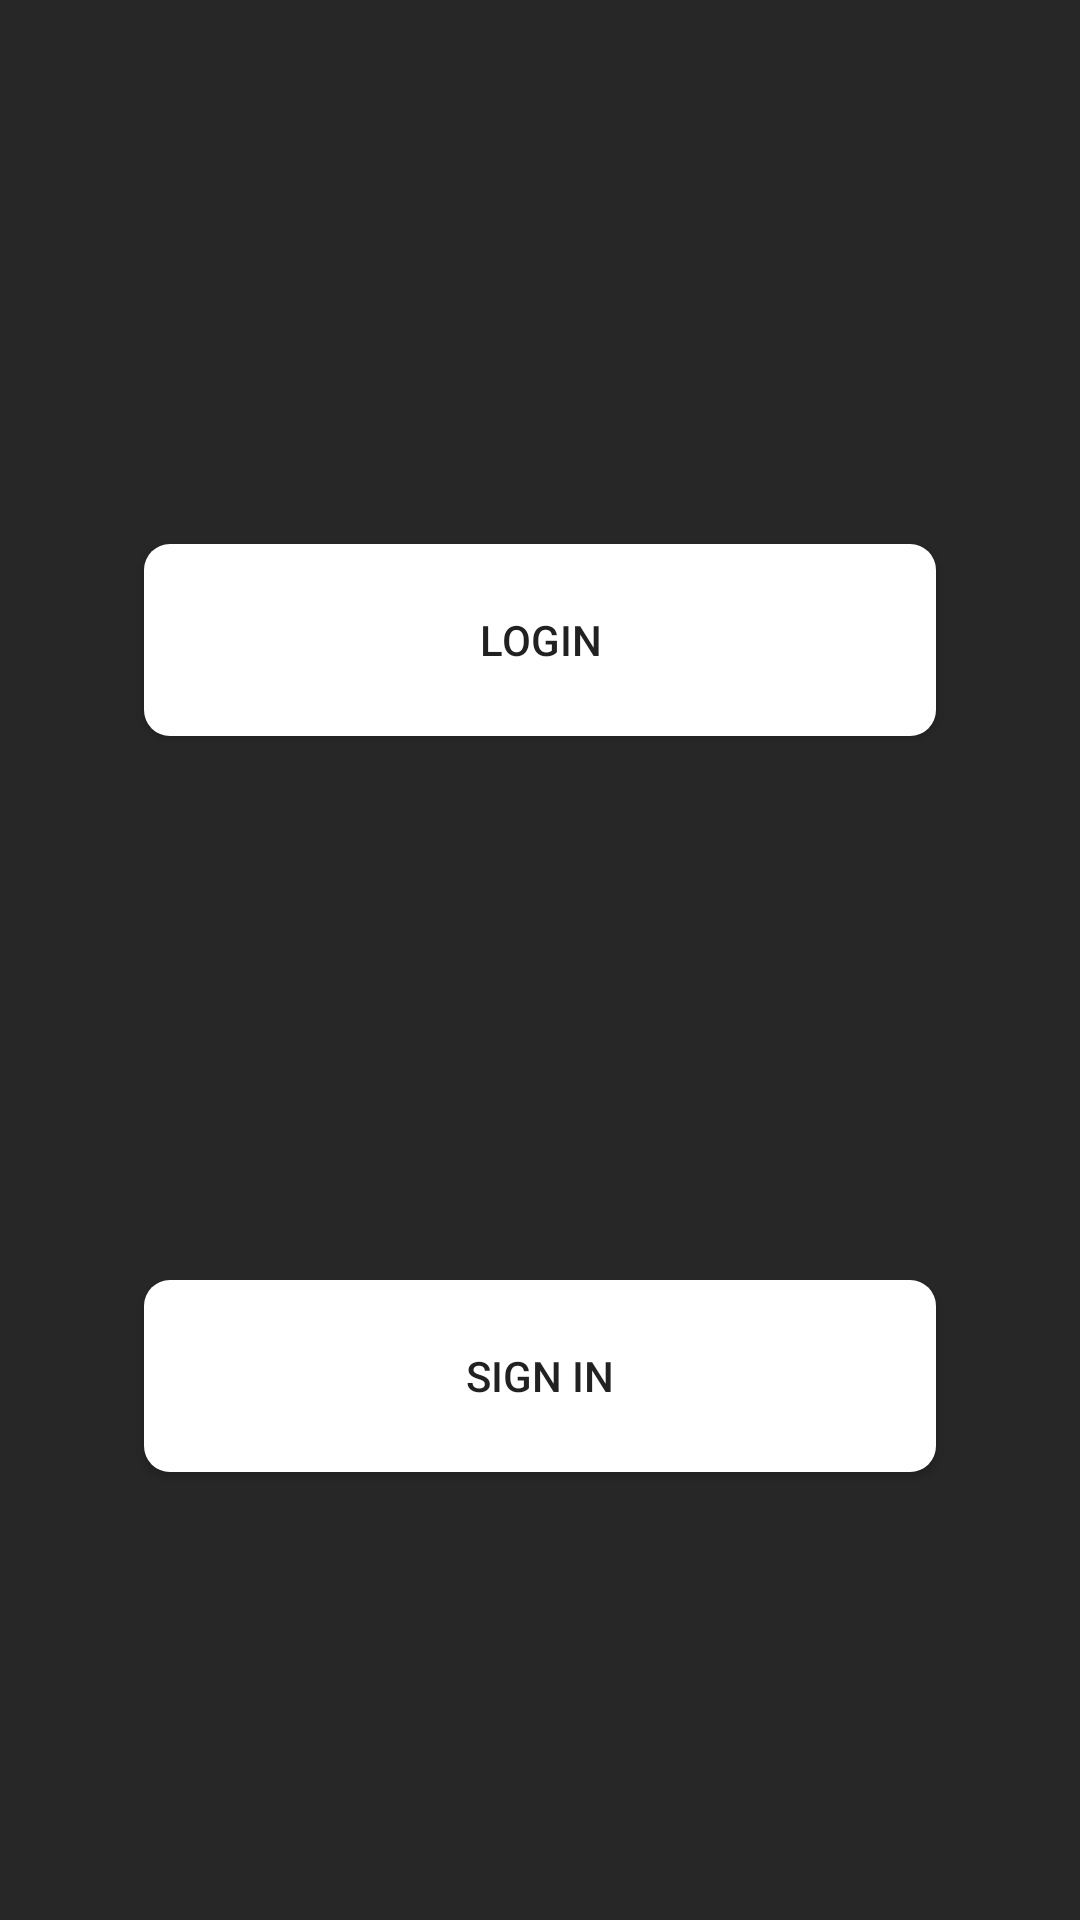

The Android layout XML behind this screen, and the referenced resources:
<!-- AndroidManifest.xml: application theme AppTheme -->
<!-- res/layout/fragment_login_page.xml -->
<?xml version="1.0" encoding="utf-8"?>
<androidx.constraintlayout.widget.ConstraintLayout
        xmlns:app="http://schemas.android.com/apk/res-auto"
        xmlns:android="http://schemas.android.com/apk/res/android" android:layout_height="match_parent"
        android:layout_width="match_parent"
        android:layout_gravity="center"
        android:background="@color/blackStunt">

    <Button
            android:id="@+id/main_login_button"
            android:layout_marginTop="32dp"
            android:text="LOGIN"
            android:layout_width="264dp"
            android:layout_height="64dp"
            android:textAlignment="center"
            android:background="@drawable/rounded_corner_planning"
            android:layout_marginLeft="50dp"
            android:layout_marginRight="50dp"
            app:layout_constraintLeft_toLeftOf="parent"
            app:layout_constraintRight_toRightOf="parent"
            app:layout_constraintTop_toTopOf="parent"
            app:layout_constraintBottom_toTopOf="@id/main_signIn_button"
    />

    <Button
            android:id="@+id/main_signIn_button"
            android:layout_marginTop="32dp"
            android:text="SIGN IN"
            android:layout_width="264dp"
            android:layout_height="64dp"
            android:textAlignment="center"
            android:background="@drawable/rounded_corner_planning"
            android:layout_marginLeft="50dp"
            android:layout_marginRight="50dp"
            app:layout_constraintLeft_toLeftOf="parent"
            app:layout_constraintRight_toRightOf="parent"
            app:layout_constraintBottom_toBottomOf="parent"
            app:layout_constraintTop_toBottomOf="@id/main_login_button"
    />







</androidx.constraintlayout.widget.ConstraintLayout>
<!-- resources referenced by this layout -->
<resources>
  <color name="blackStunt">#272727</color>
  <!-- drawable rounded_corner_planning (drawable-v24) -->
  <?xml version="1.0" encoding="utf-8"?>
  <shape xmlns:android="http://schemas.android.com/apk/res/android">
      <solid android:color="#FFFFFF" />
      
      <corners android:radius="8.5dp" />
  </shape>
  <style name="AppTheme" parent="Theme.AppCompat.Light.DarkActionBar">
          
          <item name="colorPrimary">@color/whiteStunt</item>
          <item name="colorPrimaryDark">@color/blackStunt</item>
          <item name="colorAccent">@color/colorAccent</item>
          <item name="windowActionBar">true</item>
          <item name="windowNoTitle">true</item>
  
      </style>
  <color name="whiteStunt">#D6D5D5</color>
  <color name="colorAccent">#0D1A69</color>
</resources>
